Photos from the image-classification dataset "dataset" in the GitHub repository almatov1/potato-python. Its 2 classes are: potato, purslane.

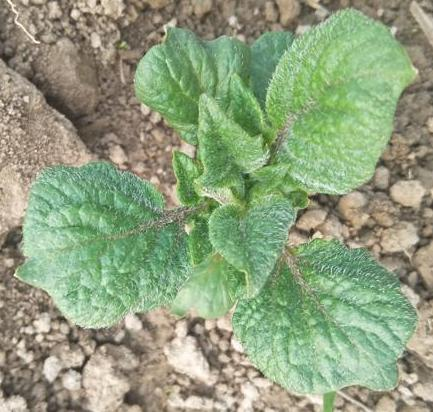
Label: potato

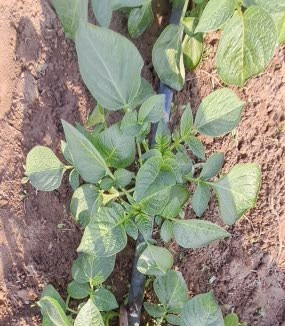
Label: potato

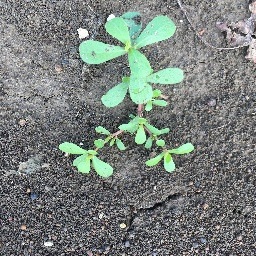
Label: purslane

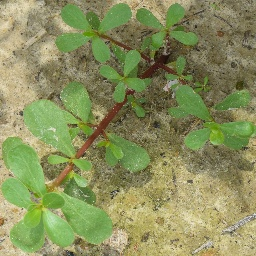
Label: purslane

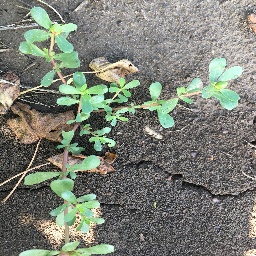
Label: purslane

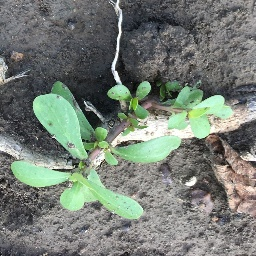
Label: purslane
